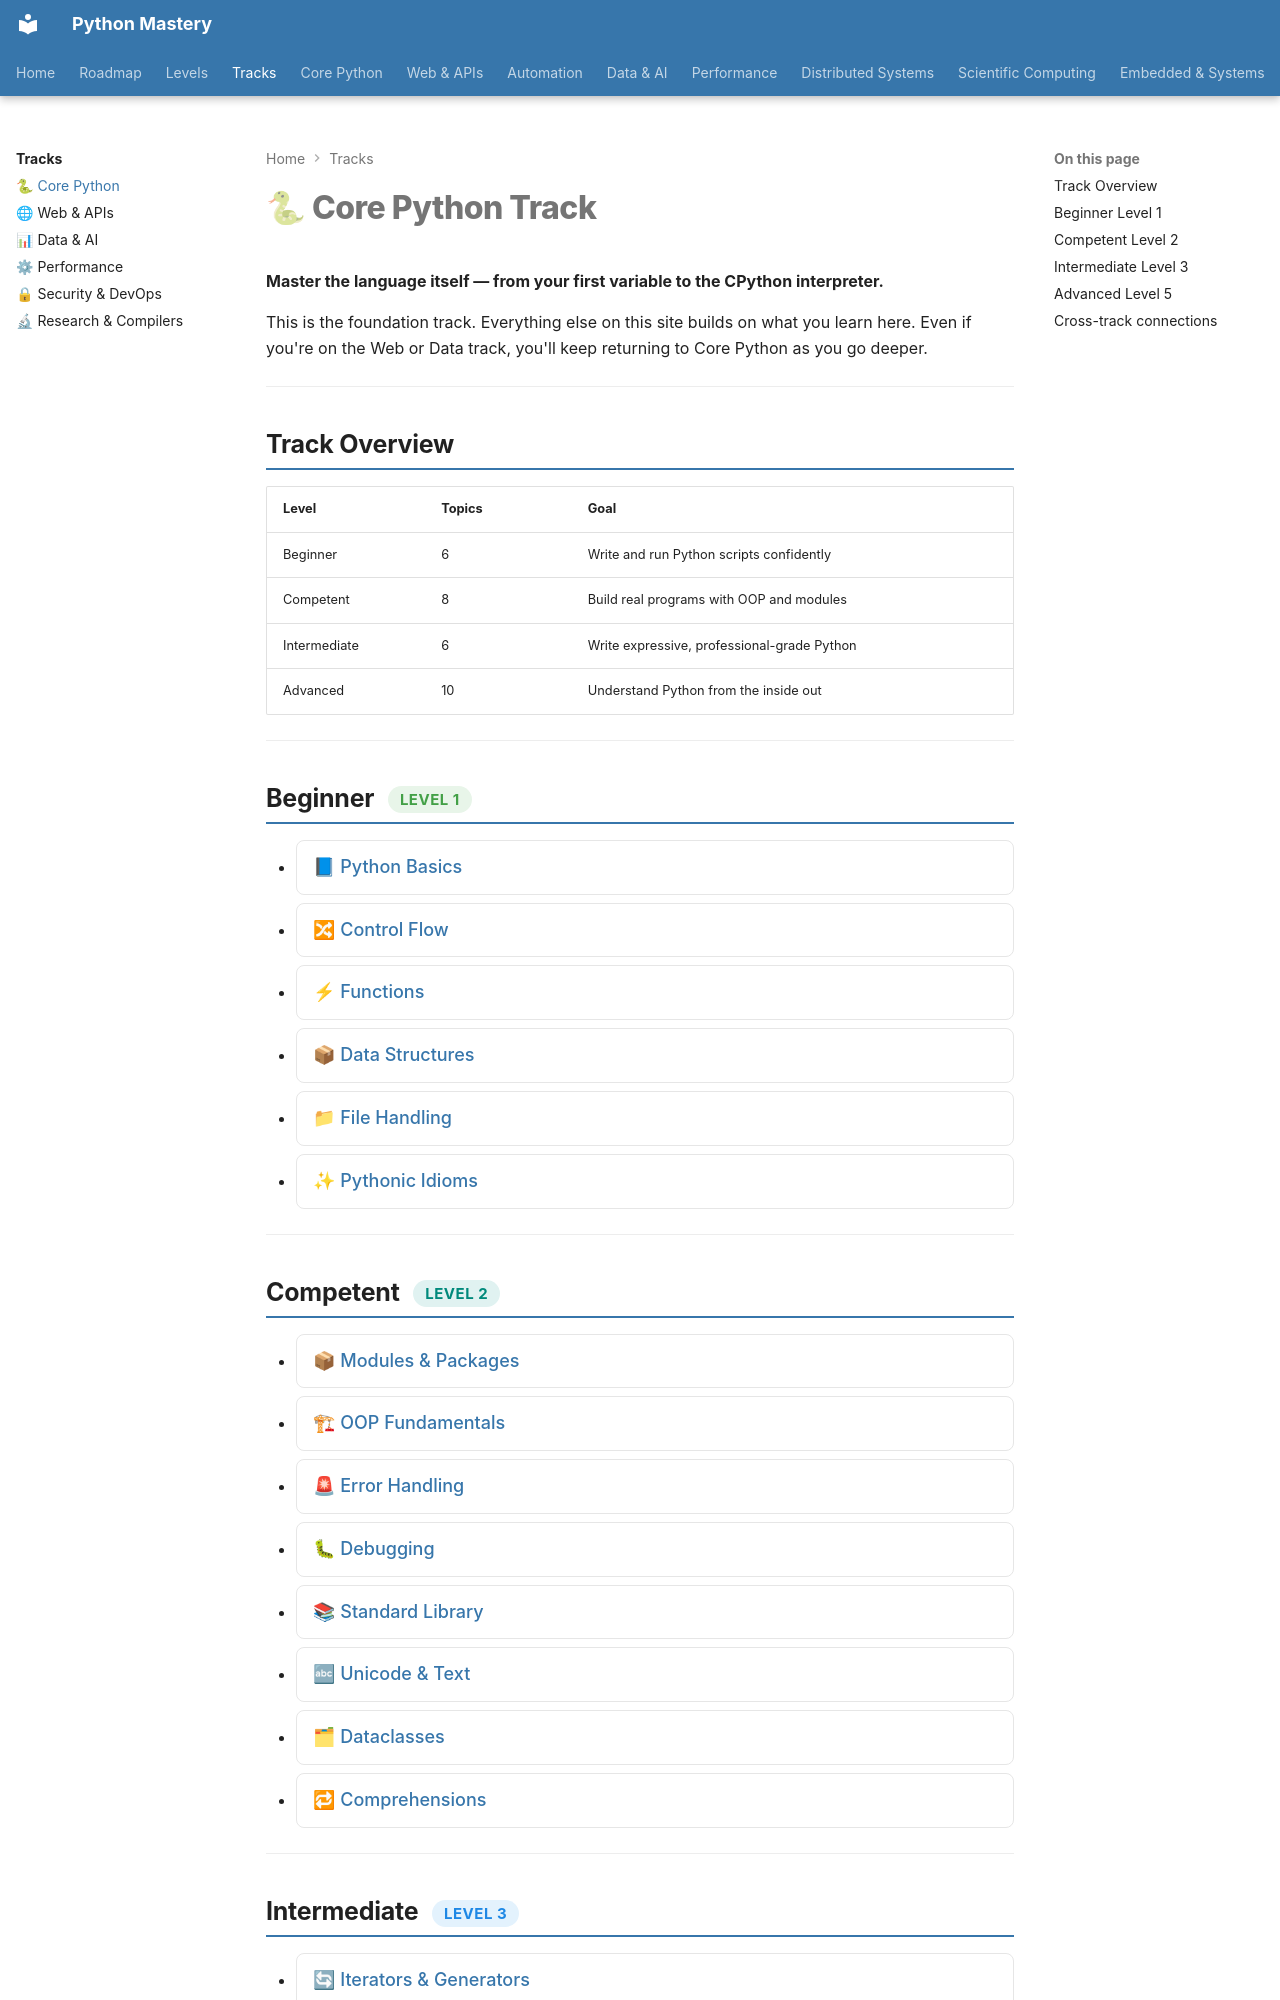

repository: SSnp75/PythonMastery-Site · page: tracks/core-python/index.html · generator: mkdocs

---
title: "🐍 Core Python Track"
description: Master the Python language from first principles to CPython internals
---

# 🐍 Core Python Track

**Master the language itself — from your first variable to the CPython interpreter.**

This is the foundation track. Everything else on this site builds on what you learn here. Even if you're on the Web or Data track, you'll keep returning to Core Python as you go deeper.

---

## Track Overview

| Level | Topics | Goal |
|---|---|---|
| Beginner | 6 | Write and run Python scripts confidently |
| Competent | 8 | Build real programs with OOP and modules |
| Intermediate | 6 | Write expressive, professional-grade Python |
| Advanced | 10 | Understand Python from the inside out |

---

## Beginner <span class="pm-badge pm-badge-beginner">Level 1</span>

<ul class="pm-subtopics" markdown="1">
- [📘 Python Basics](../core/beginner/python-basics.md)
- [🔀 Control Flow](../core/beginner/control-flow.md)
- [⚡ Functions](../core/beginner/functions.md)
- [📦 Data Structures](../core/beginner/data-structures.md)
- [📁 File Handling](../core/beginner/file-handling.md)
- [✨ Pythonic Idioms](../core/beginner/pythonic-idioms.md)
</ul>

---

## Competent <span class="pm-badge pm-badge-competent">Level 2</span>

<ul class="pm-subtopics" markdown="1">
- [📦 Modules & Packages](../core/competent/modules-packages.md)
- [🏗 OOP Fundamentals](../core/competent/oop-fundamentals.md)
- [🚨 Error Handling](../core/competent/error-handling.md)
- [🐛 Debugging](../core/competent/debugging.md)
- [📚 Standard Library](../core/competent/standard-library.md)
- [🔤 Unicode & Text](../core/competent/unicode-text.md)
- [🗂 Dataclasses](../core/competent/dataclasses.md)
- [🔁 Comprehensions](../core/competent/comprehensions.md)
</ul>

---
